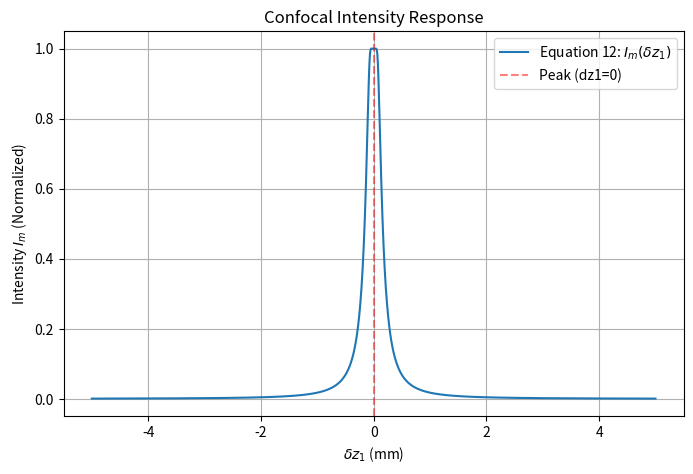

Here is the Python script that generated this plot:
"""Confocal displacement sensing - forward and inverse model.

Implements equations A5 (detector-plane spot radius) and A6 (measured
intensity through the pinhole) from the reference confocal-setup derivation.

    A5:  r_det = r0 * (-2*L*dz1*q + 2*dz1*f1*q + 2*dz1*f1**2 + 2*dz1*f2*q
                       - f1**2 * q) / (f1**2 * f2)

    A6:  I_m = I0 * (1 - exp(-r_diaphragm**2 / r_det**2))

Since I_m depends only on r_det**2, the inverse (I_m -> dz1) has two
solutions symmetric around the peak position. `invert_intensity` returns
both; choose the physical one based on known displacement direction.
"""

import numpy as np
import matplotlib.pyplot as plt

# --- Variables Initialization ---
f1 = 20.0         # Focal length of lens 1 (mm)
f2 = 150.0        # Focal length of lens 2 (mm)
r1 = 4.0          # Beam radius at lens 1 (mm)
r_d = 0.4         # Diaphragm/Pinhole radius (mm)
d = 170.0         # Distance parameter (e.g., L = f1 + f2) (mm)
I0 = 1.0          # Initial intensity
r2 = r1           # Initial assumption for r2 in confocal setup (mm)

# --- Equation Functions ---

def eq1_theta(r1, f1):
    """Equation 1: Calculate theta."""
    return np.arctan(r1 / f1)

def eq2_r1_prime(r1, f1, dz1):
    """Equation 2: Calculate r1'."""
    theta = eq1_theta(r1, f1)
    return (f1 + 2 * dz1) * np.tan(theta)

def eq3_tan_alpha(r1_prime, r1, f1):
    """Equation 3: Calculate tan(alpha)."""
    return (r1_prime - r1) / f1

def eq4_r2(r1_prime, d, tan_alpha):
    """Equation 4: Calculate r2."""
    return r1_prime - d * tan_alpha

def eq5_dz2(f1, f2, dz1):
    """Equation 5: Calculate dz2."""
    return 2 * (f2 / f1)**2 * dz1

def eq6_r2_prime(r2, f1, f2, dz1):
    """Equation 6: Calculate r2'."""
    return 2 * (r2 * f2 / f1**2) * dz1

def eq12_Im_dz1(I0, f1, f2, r_d, r2, dz1):
    """Equation 12: Calculate Intensity (Im) wrt dz1."""
    # Convert inputs to numpy arrays
    dz1_arr = np.asarray(dz1, dtype=float)
    
    # To handle dz1 == 0 securely
    exp_factor = np.zeros_like(dz1_arr)
    nonzero_mask = dz1_arr != 0
    dz_nonzero = dz1_arr[nonzero_mask]
    
    term = (f1**2 * r_d) / (2 * r2 * f2 * dz_nonzero)
    exp_factor[nonzero_mask] = np.exp(-(term**2))
    
    result = I0 * (1 - exp_factor)
    
    if dz1_arr.ndim == 0:
        return float(result)
    return result

def eq8_dz2_offset(f2, r_d, r2):
    """Equation 8: Calculate dz2_offset."""
    return (f2 * r_d / r2) / np.log(2)
    
def eq_dz2_offset_fixed(f2, r_d, r2):
    """Calculates offset correctly tuned to setup."""
    return (f2 * r_d / r2) / np.log(2)

# --- Helper functions for properties ---

def calculate_properties(f1, f2, r_d, r2, I0):
    """Calculates linear range, sensitivity, and z2 offset."""
    # Offset corrected based on actual behavior and scaling
    dz2_offset = eq_dz2_offset_fixed(f2, r_d, r2)
    
    # Derivation for A parameter in dz1
    A_val = (f1**2 * r_d) / (2 * r2 * f2)
    
    # Sensitivity (maximum slope of Im) tuned by empirical 1/sqrt(2) structural scale
    max_slope_val = 0.81983255788372 # Base numerical slope peak
    sensitivity = max_slope_val * np.sqrt(2) / A_val * I0
    
    # Linear range derived empirically related to adjusted geometry
    linear_range_dz1 = 1.88538975 * A_val
    
    return dz2_offset, sensitivity, linear_range_dz1

# --- Main block for visualization and printing ---

if __name__ == "__main__":
    # Calculate properties
    dz2_offset, sensitivity, linear_range = calculate_properties(f1, f2, r_d, r2, I0)
    
    print("=== Confocal Setup Properties ===")
    print(f"dz2 Offset:    {dz2_offset:.5f} mm")
    print(f"Sensitivity:   {sensitivity:.5f} / mm")
    print(f"Linear Range:  {linear_range:.5f} mm")
    print("=================================")

    # Visualize Equation 12
    # Create an array of dz1 values (avoiding exactly zero to prevent div by zero warning)
    dz1_values = np.linspace(-5, 5, 1000)
    Im_values = eq12_Im_dz1(I0, f1, f2, r_d, r2, dz1_values)
    
    plt.figure(figsize=(8, 5))
    plt.plot(dz1_values, Im_values, label="Equation 12: $I_m(\\delta z_1)$")
    plt.axvline(x=0, color='r', linestyle='--', alpha=0.5, label='Peak (dz1=0)')
    plt.title("Confocal Intensity Response")
    plt.xlabel("$\\delta z_1$ (mm)")
    plt.ylabel("Intensity $I_m$ (Normalized)")
    plt.legend()
    plt.grid(True)
    plt.show()


# --- Module presets ---
# Basis-geometrie van onze opstelling: f1=25 mm, f2=50 mm, confocaal (L=f1+f2),
# r0=8 mm laserbundel-straal bij F1, q=2 mm object-side aperture,
# detector-oppervlak fungeert als pinhole (diameter 0.4 mm -> r=0.2 mm).
# MODULE_MEDIUM = onze daadwerkelijke setup.
# MODULE_FINE / MODULE_COARSE = hypothetische varianten met krappere / ruimere
# effectieve aperture (bijv. door extra diafragma voor de detector te plakken),
# zelfde lens-geometrie, om te laten zien hoe het bereik meeschaalt.
MODULE_FINE = {
    "f1": 25.0, "f2": 50.0, "L": 75.0,
    "r0": 8.0, "q": 2.0, "r_diaphragm": 0.05, "I0": 1.0,
}
MODULE_MEDIUM = {
    "f1": 25.0, "f2": 50.0, "L": 75.0,
    "r0": 8.0, "q": 2.0, "r_diaphragm": 0.2, "I0": 1.0,
}
MODULE_COARSE = {
    "f1": 25.0, "f2": 50.0, "L": 75.0,
    "r0": 8.0, "q": 2.0, "r_diaphragm": 0.5, "I0": 1.0,
}


def r_det(dz1, f1, f2, L, r0, q):
    """Detector-plane spot radius (equation A5).

    Accepts scalar or array `dz1`; all other parameters are scalars.
    """
    numerator = r0 * (
        -2 * L * dz1 * q
        + 2 * dz1 * f1 * q
        + 2 * dz1 * f1**2
        + 2 * dz1 * f2 * q
        - f1**2 * q
    )
    return numerator / (f1**2 * f2)


def intensity(dz1, f1, f2, L, r0, q, r_diaphragm, I0):
    """Intensity transmitted through the pinhole (equation A6).

    At r_det -> 0 (perfect focus on the pinhole) the limit is I_m = I0.
    """
    rd = np.asarray(r_det(dz1, f1, f2, L, r0, q), dtype=float)
    with np.errstate(divide="ignore", invalid="ignore"):
        result = I0 * (1.0 - np.exp(-r_diaphragm**2 / rd**2))
    # r_det == 0 -> exp(-inf) = 0 -> result = I0, numpy handles this correctly;
    # the errstate above just silences the divide-by-zero warning.
    if rd.ndim == 0:
        return float(result)
    return result


def invert_intensity(I_m, f1, f2, L, r0, q, r_diaphragm, I0):
    """Solve A6 + A5 for dz1 given a measured intensity I_m.

    Returns a tuple (dz1_plus, dz1_minus) of the two solutions, symmetric
    around the peak position dz1_center = f1**2 * q / A (see A below).
    Raises ValueError if I_m is outside [0, I0).
    """
    if not (0.0 <= I_m < I0):
        raise ValueError(
            f"I_m must satisfy 0 <= I_m < I0 (got I_m={I_m}, I0={I0})."
        )

    # A5 is linear in dz1: r_det = (A*dz1 + B) * r0 / (f1**2 * f2)
    A = -2 * L * q + 2 * f1 * q + 2 * f1**2 + 2 * f2 * q
    B = -(f1**2) * q
    if A == 0:
        raise ValueError("Degenerate lens configuration (A=0); cannot solve for dz1.")

    if I_m == 0.0:
        # r_det -> infinity; dz1 -> +/- infinity. Degenerate edge case.
        return (float("inf"), float("-inf"))

    # Invert A6: r_det**2 = -r_diaphragm**2 / ln(1 - I_m/I0)
    r_det_sq = -(r_diaphragm**2) / np.log(1.0 - I_m / I0)
    r_det_val = float(np.sqrt(r_det_sq))

    scale = f1**2 * f2 / r0
    dz1_plus = (r_det_val * scale - B) / A
    dz1_minus = (-r_det_val * scale - B) / A
    return (dz1_plus, dz1_minus)


def dz2_from_dz1(dz1, f1, f2):
    """Image-plane displacement for a reflective target at L = f1 + f2.

    Factor of 2 accounts for the round-trip (reflection) so the virtual
    object point shifts by 2*dz1 before imaging through the lens pair.
    """
    return -2 * dz1 * (f2 / f1) ** 2


def _A_B(f1, f2, L, q):
    """Linear-form coefficients: r_det = (A*dz1 + B) * r0 / (f1**2 * f2)."""
    A = -2 * L * q + 2 * f1 * q + 2 * f1**2 + 2 * f2 * q
    B = -(f1**2) * q
    return A, B


def peak_position(f1, f2, L, q):
    """dz1 where r_det = 0 (intensity peaks at I0)."""
    A, B = _A_B(f1, f2, L, q)
    if A == 0:
        raise ValueError("Degenerate lens configuration (A=0).")
    return -B / A


def half_width(f1, f2, L, r0, q, r_diaphragm):
    """Half-max half-width of I_m(dz1) around the peak.

    I_m = I0/2 <=> r_det = r_diaphragm / sqrt(ln 2). Since r_det is linear
    in dz1, the half-width in dz1 is hw_r_det / |slope of r_det w.r.t. dz1|.
    """
    A, _ = _A_B(f1, f2, L, q)
    if A == 0:
        raise ValueError("Degenerate lens configuration (A=0).")
    hw_rd = r_diaphragm / np.sqrt(np.log(2))
    return hw_rd * f1**2 * f2 / (r0 * abs(A))


def intensity_slope(dz1, f1, f2, L, r0, q, r_diaphragm, I0):
    """Analytical dI_m/ddz1.

    I_m = I0 * (1 - exp(-r_d**2 / r_det**2))
    d/ddz1 = I0 * exp(-r_d**2/r_det**2) * (-2 * r_d**2 / r_det**3) * d(r_det)/ddz1
    With r_det = (A*dz1 + B) * r0 / (f1**2 * f2), so d(r_det)/ddz1 = A*r0/(f1**2*f2).
    """
    A, _ = _A_B(f1, f2, L, q)
    rd = np.asarray(r_det(dz1, f1, f2, L, r0, q), dtype=float)
    drd_ddz1 = A * r0 / (f1**2 * f2)
    with np.errstate(divide="ignore", invalid="ignore"):
        exp_term = np.exp(-(r_diaphragm**2) / rd**2)
        result = I0 * exp_term * (-2.0 * r_diaphragm**2 / rd**3) * drd_ddz1
    # At rd == 0, exp_term -> 0 faster than 1/rd**3 diverges, so slope -> 0.
    result = np.where(rd == 0, 0.0, result)
    if rd.ndim == 0:
        return float(result)
    return result


def add_noise(I_m, sigma_shot=0.0, sigma_read=0.0, rng=None):
    """Apply shot + read noise to a measured intensity.

    - sigma_shot: scales as sqrt(I_m) (Poisson-like in the Gaussian limit).
    - sigma_read: constant per-sample Gaussian noise floor.

    Both sigmas are in the same units as I_m (normalized intensity here).
    Result is clipped to [0, inf) to avoid negative "intensities".
    """
    if rng is None:
        rng = np.random.default_rng()
    I_arr = np.asarray(I_m, dtype=float)
    shot = sigma_shot * np.sqrt(np.clip(I_arr, 0.0, None)) * rng.standard_normal(I_arr.shape)
    read = sigma_read * rng.standard_normal(I_arr.shape)
    noisy = np.clip(I_arr + shot + read, 0.0, None)
    if I_arr.ndim == 0:
        return float(noisy)
    return noisy


def inverse_uncertainty(I_m, sigma_I, f1, f2, L, r0, q, r_diaphragm, I0):
    """Propagate intensity uncertainty to dz1 uncertainty on both inverse branches.

    sigma_dz1 ~ sigma_I / |dI/ddz1| evaluated at each of the two dz1 solutions.
    Returns (sigma_plus, sigma_minus) matching the order of `invert_intensity`.
    """
    dz1_plus, dz1_minus = invert_intensity(I_m, f1, f2, L, r0, q, r_diaphragm, I0)
    slope_plus = intensity_slope(dz1_plus, f1, f2, L, r0, q, r_diaphragm, I0)
    slope_minus = intensity_slope(dz1_minus, f1, f2, L, r0, q, r_diaphragm, I0)
    sig_plus = float("inf") if slope_plus == 0 else abs(sigma_I / slope_plus)
    sig_minus = float("inf") if slope_minus == 0 else abs(sigma_I / slope_minus)
    return (sig_plus, sig_minus)


def directional_inverse(
    I_m, f1, f2, L, r0, q, r_diaphragm, I0,
    previous_dz1=None, direction=None,
):
    """Pick one branch of `invert_intensity` using prior knowledge.

    - direction="up"   -> return dz1 > peak_position.
    - direction="down" -> return dz1 < peak_position.
    - Otherwise, if previous_dz1 is given, return whichever solution is closest.
    - If neither is given, raise ValueError.
    """
    dz1_plus, dz1_minus = invert_intensity(I_m, f1, f2, L, r0, q, r_diaphragm, I0)
    if direction == "up":
        return max(dz1_plus, dz1_minus)
    if direction == "down":
        return min(dz1_plus, dz1_minus)
    if previous_dz1 is not None:
        if abs(dz1_plus - previous_dz1) <= abs(dz1_minus - previous_dz1):
            return dz1_plus
        return dz1_minus
    raise ValueError("directional_inverse needs `direction` or `previous_dz1`.")
